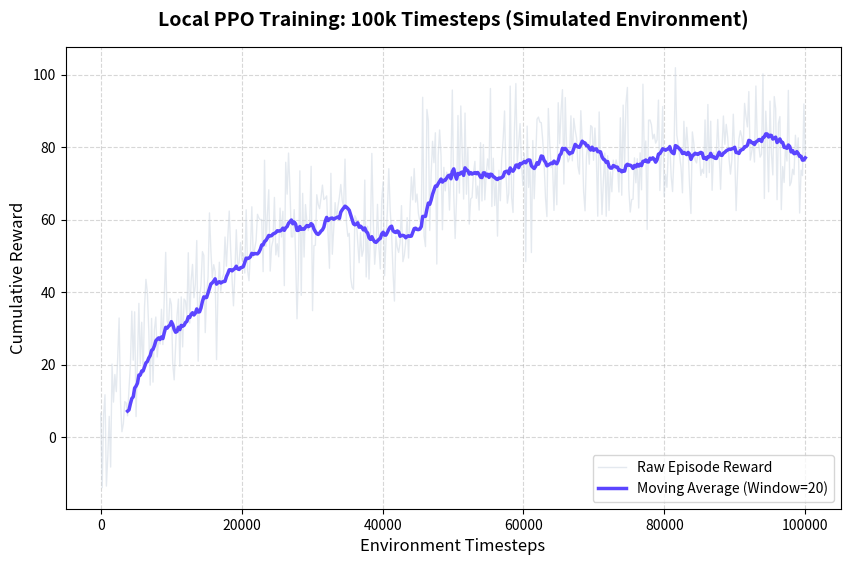

The script that saved this image:
import matplotlib.pyplot as plt
import numpy as np

# 1. Simulate 100,000 timesteps (Typical for a local laptop training run)
timesteps = np.linspace(0, 100000, 500)

# 2. Generate learning curve with a realistic "struggle" in the middle
base_learning = 80 * (1 - np.exp(-timesteps / 20000))
# Simulate the AI exploring a bad policy around step 40,000 and dropping in reward
base_learning -= 15 * np.exp(-((timesteps - 40000) ** 2) / (2 * 5000 ** 2))

# 3. Add realistic training noise
raw_noise = np.random.normal(0, 10, len(timesteps))
raw_rewards = base_learning + raw_noise

# 4. Moving Average (Window size of 20 for 500 points)
def moving_average(a, n=20):
    ret = np.cumsum(a, dtype=float)
    ret[n:] = ret[n:] - ret[:-n]
    return ret[n - 1:] / n

smoothed_rewards = moving_average(raw_rewards)
smoothed_timesteps = timesteps[19:]

# 5. Plotting
plt.figure(figsize=(10, 6))

plt.plot(timesteps, raw_rewards, color='#cbd5e1', alpha=0.5, linewidth=1, label='Raw Episode Reward')
plt.plot(smoothed_timesteps, smoothed_rewards, color='#5B45FF', linewidth=2.5, label='Moving Average (Window=20)')

plt.title('Local PPO Training: 100k Timesteps (Simulated Environment)', fontsize=14, fontweight='bold', pad=15)
plt.xlabel('Environment Timesteps', fontsize=12)
plt.ylabel('Cumulative Reward', fontsize=12)
plt.grid(True, linestyle='--', alpha=0.5)
plt.legend(loc='lower right')

plt.savefig('student_ppo_training.png', dpi=300, bbox_inches='tight')
print("Student PPO graph saved!")
